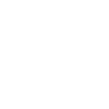
t = 0.00 s
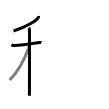
t = 3.50 s
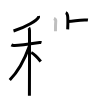
t = 7.25 s
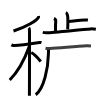
t = 10.75 s
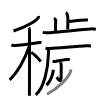
t = 14.50 s
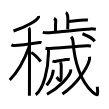
t = 18.00 s

The animated SVG that drew these frames (rendered in a browser with its animation timeline set to each time). Animation: 18 SMIL elements (animate=18); one cycle of 18.00 s.

<svg width="109px" height="109px" viewBox="0 0 px 109px" xmlns="http://www.w3.org/2000/svg" xmlns:xlink="http://www.w3.org/1999/xlink" xml:space="preserve" version="1.1"  baseProfile="full">
<path d="M38.5,16c0.07,0.35,0.15,0.91-0.14,1.42C36.65,20.41,26.88,26.98,13.5,31" style="fill:none;stroke:black;stroke-width:3;opacity:0">
  <animate attributeType="CSS" attributeName="opacity" from="0" to="1" begin="0s" dur="1s" repeatCount="0" fill="freeze" />
</path>
<path d="M11.37,44.84c0.37,0.2,1.37,0.53,2.37,0.61c2.74,0.2,19.04-1.85,25.88-2.86c0.99-0.15,1.24-0.2,1.87,0" style="fill:none;stroke:black;stroke-width:3;opacity:0">
  <animate attributeType="CSS" attributeName="opacity" from="0" to="1" begin="1s" dur="1s" repeatCount="0" fill="freeze" />
</path>
<path d="M28.83,27.75c0.37,0.42,0.58,1.9,0.66,2.75c0.07,0.85,0,59.96-0.07,65.25" style="fill:none;stroke:black;stroke-width:3;opacity:0">
  <animate attributeType="CSS" attributeName="opacity" from="0" to="1" begin="2s" dur="1s" repeatCount="0" fill="freeze" />
</path>
<path d="M29.25,46.5C25.3,57.48,18.7,71.02,9.75,80" style="fill:none;stroke:black;stroke-width:3;opacity:0">
  <animate attributeType="CSS" attributeName="opacity" from="0" to="1" begin="3s" dur="1s" repeatCount="0" fill="freeze" />
</path>
<path d="M31.25,52.5c3.98,2.1,7.35,6.3,9.5,9" style="fill:none;stroke:black;stroke-width:3;opacity:0">
  <animate attributeType="CSS" attributeName="opacity" from="0" to="1" begin="4s" dur="1s" repeatCount="0" fill="freeze" />
</path>
<path d="M65.77,12.63c0.93,0.37,1.5,1.65,1.68,2.39c0.19,0.73,0.43,9.73,0.24,14.32" style="fill:none;stroke:black;stroke-width:3;opacity:0">
  <animate attributeType="CSS" attributeName="opacity" from="0" to="1" begin="5s" dur="1s" repeatCount="0" fill="freeze" />
</path>
<path d="M67.83,21.61c7.11-0.49,9.36-1.31,16.84-1.64c1.74-0.08,2.17-0.16,3.26,0" style="fill:none;stroke:black;stroke-width:3;opacity:0">
  <animate attributeType="CSS" attributeName="opacity" from="0" to="1" begin="6s" dur="1s" repeatCount="0" fill="freeze" />
</path>
<path d="M53.93,18.5c1.01,0.4,1.89,1.78,1.82,2.6C55.5,24,55.5,27,55.48,31.22" style="fill:none;stroke:black;stroke-width:3;opacity:0">
  <animate attributeType="CSS" attributeName="opacity" from="0" to="1" begin="7s" dur="1s" repeatCount="0" fill="freeze" />
</path>
<path d="M42.74,32.34c0.58,0.14,2.11,0.48,3.65,0.43c8.27-0.29,33.71-3.15,44.37-3.89c1.53-0.11,4.2,0.29,5.08,0.43" style="fill:none;stroke:black;stroke-width:3;opacity:0">
  <animate attributeType="CSS" attributeName="opacity" from="0" to="1" begin="8s" dur="1s" repeatCount="0" fill="freeze" />
</path>
<path d="M48.5,49.73c0.04,1.05-0.04,2.69-0.08,4.2c-0.32,14.05-4.26,34.28-12.67,40.81" style="fill:none;stroke:black;stroke-width:3;opacity:0">
  <animate attributeType="CSS" attributeName="opacity" from="0" to="1" begin="9s" dur="1s" repeatCount="0" fill="freeze" />
</path>
<path d="M45.5,48.17c1.19,0.21,3.36,0.26,4.55,0.21c9.12-0.39,25.72-2.14,36.8-2.61c1.97-0.08,3.16,0.1,4.15,0.21" style="fill:none;stroke:black;stroke-width:3;opacity:0">
  <animate attributeType="CSS" attributeName="opacity" from="0" to="1" begin="10s" dur="1s" repeatCount="0" fill="freeze" />
</path>
<path d="M52.5,61.16c0.75,0.25,2.13,0.34,2.88,0.25c2.66-0.34,8.99-1.62,11.42-1.84c1.24-0.11,2.32-0.2,2.95-0.08" style="fill:none;stroke:black;stroke-width:3;opacity:0">
  <animate attributeType="CSS" attributeName="opacity" from="0" to="1" begin="11s" dur="1s" repeatCount="0" fill="freeze" />
</path>
<path d="M60.6,62.25c0.04,0.31,0.65,1.64,0.65,3.63c0,3.67-0.13,7.85-0.13,11.11c0,7.4-3.71,0.99-4.49,0.16" style="fill:none;stroke:black;stroke-width:3;opacity:0">
  <animate attributeType="CSS" attributeName="opacity" from="0" to="1" begin="12s" dur="1s" repeatCount="0" fill="freeze" />
</path>
<path d="M53.19,69.72c0.02,0.37,0.04,0.94-0.04,1.47c-0.45,3.1-3.01,9.9-6.51,14.07" style="fill:none;stroke:black;stroke-width:3;opacity:0">
  <animate attributeType="CSS" attributeName="opacity" from="0" to="1" begin="13s" dur="1s" repeatCount="0" fill="freeze" />
</path>
<path d="M70.65,69.47c0.06,0.58,0.14,1.51-0.13,2.34C68.91,76.75,59.65,87.61,47,94.25" style="fill:none;stroke:black;stroke-width:3;opacity:0">
  <animate attributeType="CSS" attributeName="opacity" from="0" to="1" begin="14s" dur="1s" repeatCount="0" fill="freeze" />
</path>
<path d="M71.16,36.82c1.12,1.25,1.64,1.59,1.83,4.29c1.36,19.92,7.38,40.49,19.38,50.69c6.73,5.73,5.38,2.75,4.95-5.03" style="fill:none;stroke:black;stroke-width:3;opacity:0">
  <animate attributeType="CSS" attributeName="opacity" from="0" to="1" begin="15s" dur="1s" repeatCount="0" fill="freeze" />
</path>
<path d="M89.5,56.75c0.08,0.86,0.16,2.23-0.15,3.47c-1.87,7.32-12.22,24-26.9,33.84" style="fill:none;stroke:black;stroke-width:3;opacity:0">
  <animate attributeType="CSS" attributeName="opacity" from="0" to="1" begin="16s" dur="1s" repeatCount="0" fill="freeze" />
</path>
<path d="M82.5,33.75c4,1.5,10.39,4.93,12.25,7.5" style="fill:none;stroke:black;stroke-width:3;opacity:0">
  <animate attributeType="CSS" attributeName="opacity" from="0" to="1" begin="17s" dur="1s" repeatCount="0" fill="freeze" />
</path>
</svg>
